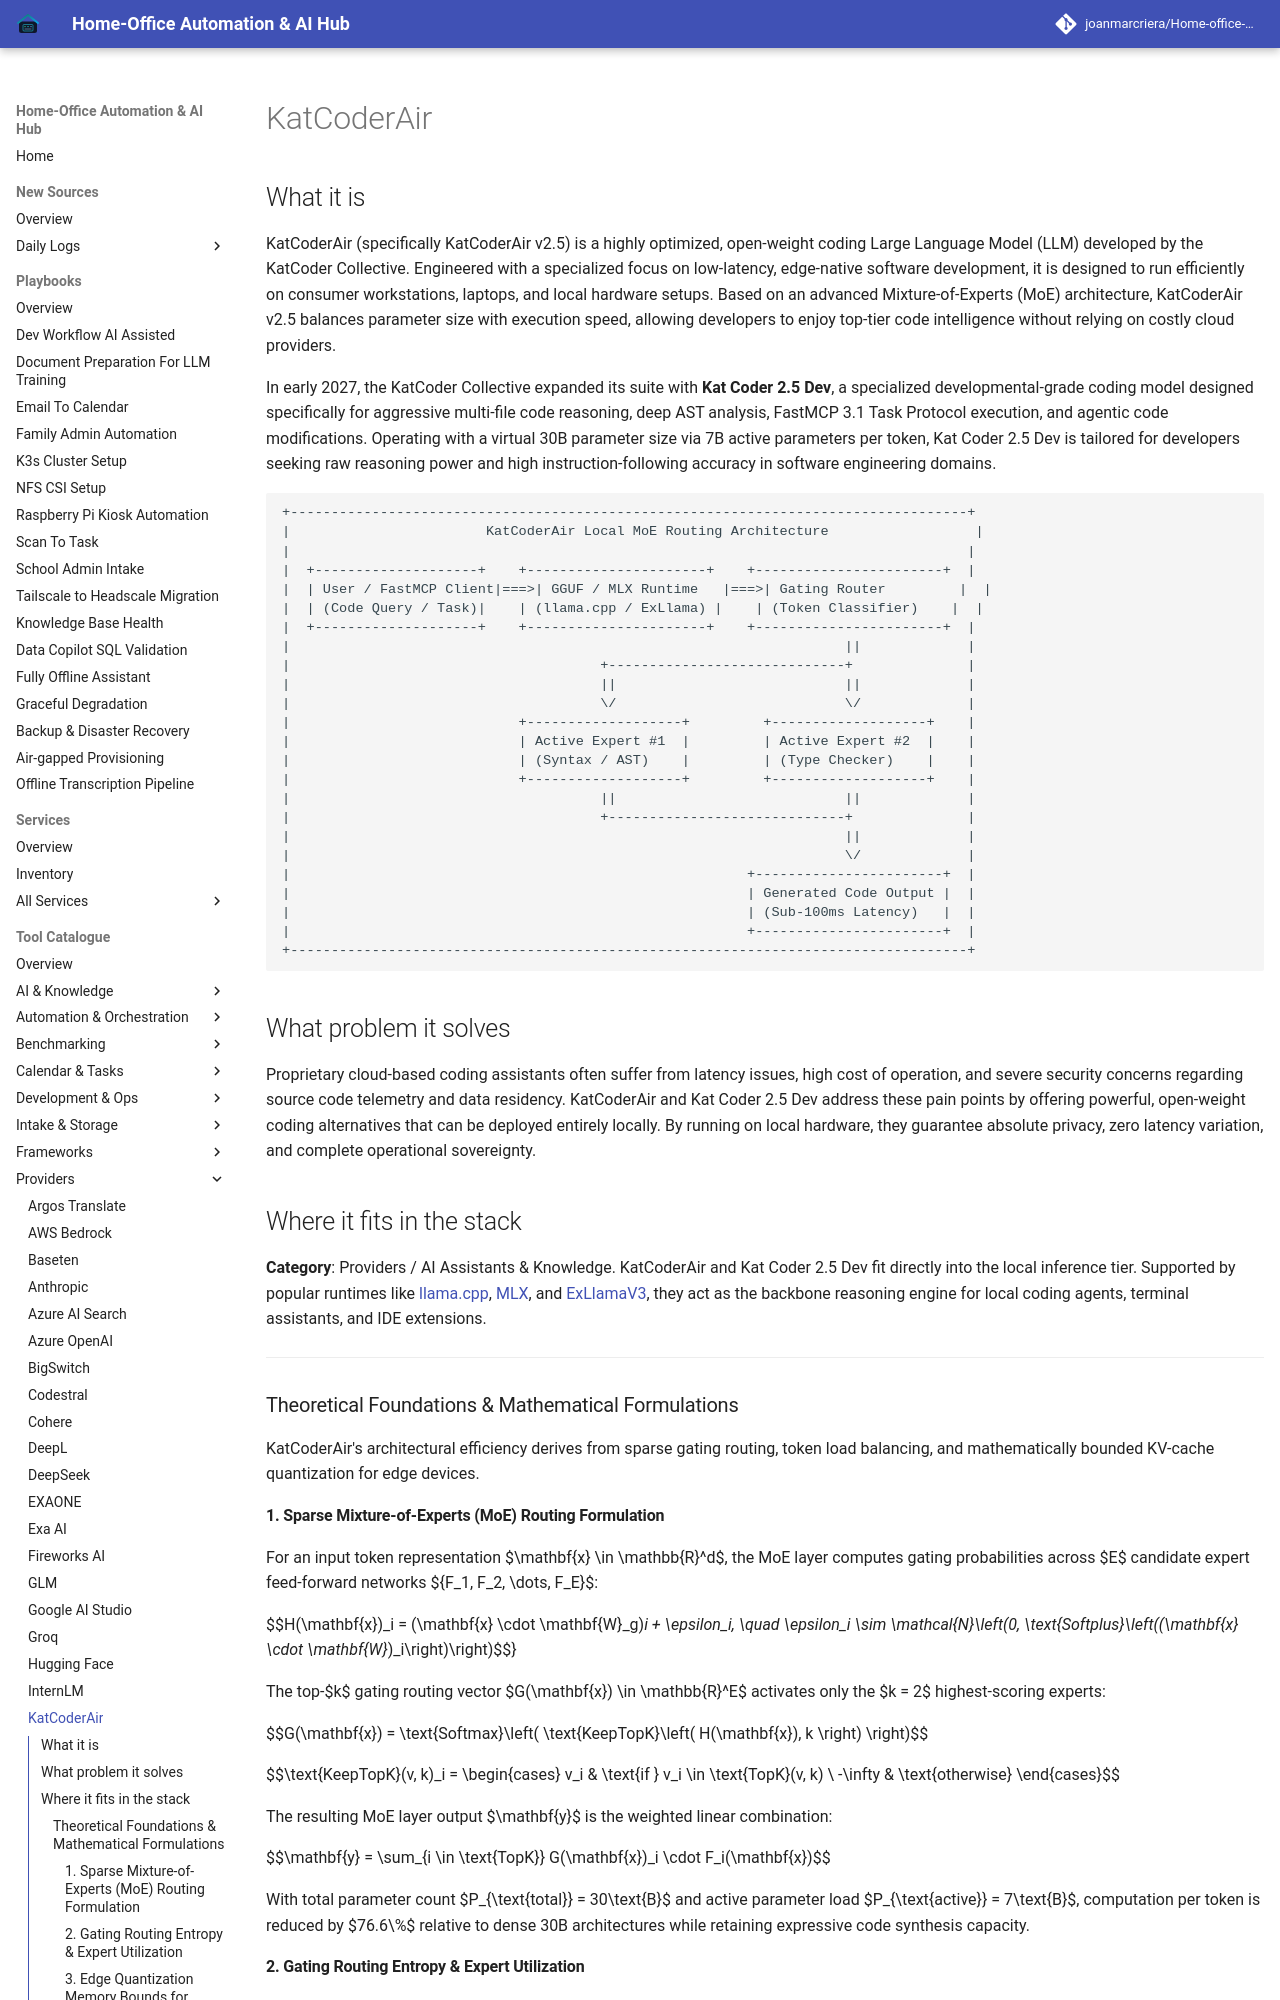

repository: joanmarcriera/Home-office-automations · page: tools/providers/katcoderair/index.html · generator: mkdocs

# KatCoderAir

## What it is
KatCoderAir (specifically KatCoderAir v2.5) is a highly optimized, open-weight coding Large Language Model (LLM) developed by the KatCoder Collective. Engineered with a specialized focus on low-latency, edge-native software development, it is designed to run efficiently on consumer workstations, laptops, and local hardware setups. Based on an advanced Mixture-of-Experts (MoE) architecture, KatCoderAir v2.5 balances parameter size with execution speed, allowing developers to enjoy top-tier code intelligence without relying on costly cloud providers.

In early 2027, the KatCoder Collective expanded its suite with **Kat Coder 2.5 Dev**, a specialized developmental-grade coding model designed specifically for aggressive multi-file code reasoning, deep AST analysis, FastMCP 3.1 Task Protocol execution, and agentic code modifications. Operating with a virtual 30B parameter size via 7B active parameters per token, Kat Coder 2.5 Dev is tailored for developers seeking raw reasoning power and high instruction-following accuracy in software engineering domains.

```
+-----------------------------------------------------------------------------------+
|                        KatCoderAir Local MoE Routing Architecture                  |
|                                                                                   |
|  +--------------------+    +----------------------+    +-----------------------+  |
|  | User / FastMCP Client|===>| GGUF / MLX Runtime   |===>| Gating Router         |  |
|  | (Code Query / Task)|    | (llama.cpp / ExLlama) |    | (Token Classifier)    |  |
|  +--------------------+    +----------------------+    +-----------------------+  |
|                                                                    ||             |
|                                      +-----------------------------+              |
|                                      ||                            ||             |
|                                      \/                            \/             |
|                            +-------------------+         +-------------------+    |
|                            | Active Expert #1  |         | Active Expert #2  |    |
|                            | (Syntax / AST)    |         | (Type Checker)    |    |
|                            +-------------------+         +-------------------+    |
|                                      ||                            ||             |
|                                      +-----------------------------+              |
|                                                                    ||             |
|                                                                    \/             |
|                                                        +-----------------------+  |
|                                                        | Generated Code Output |  |
|                                                        | (Sub-100ms Latency)   |  |
|                                                        +-----------------------+  |
+-----------------------------------------------------------------------------------+
```
